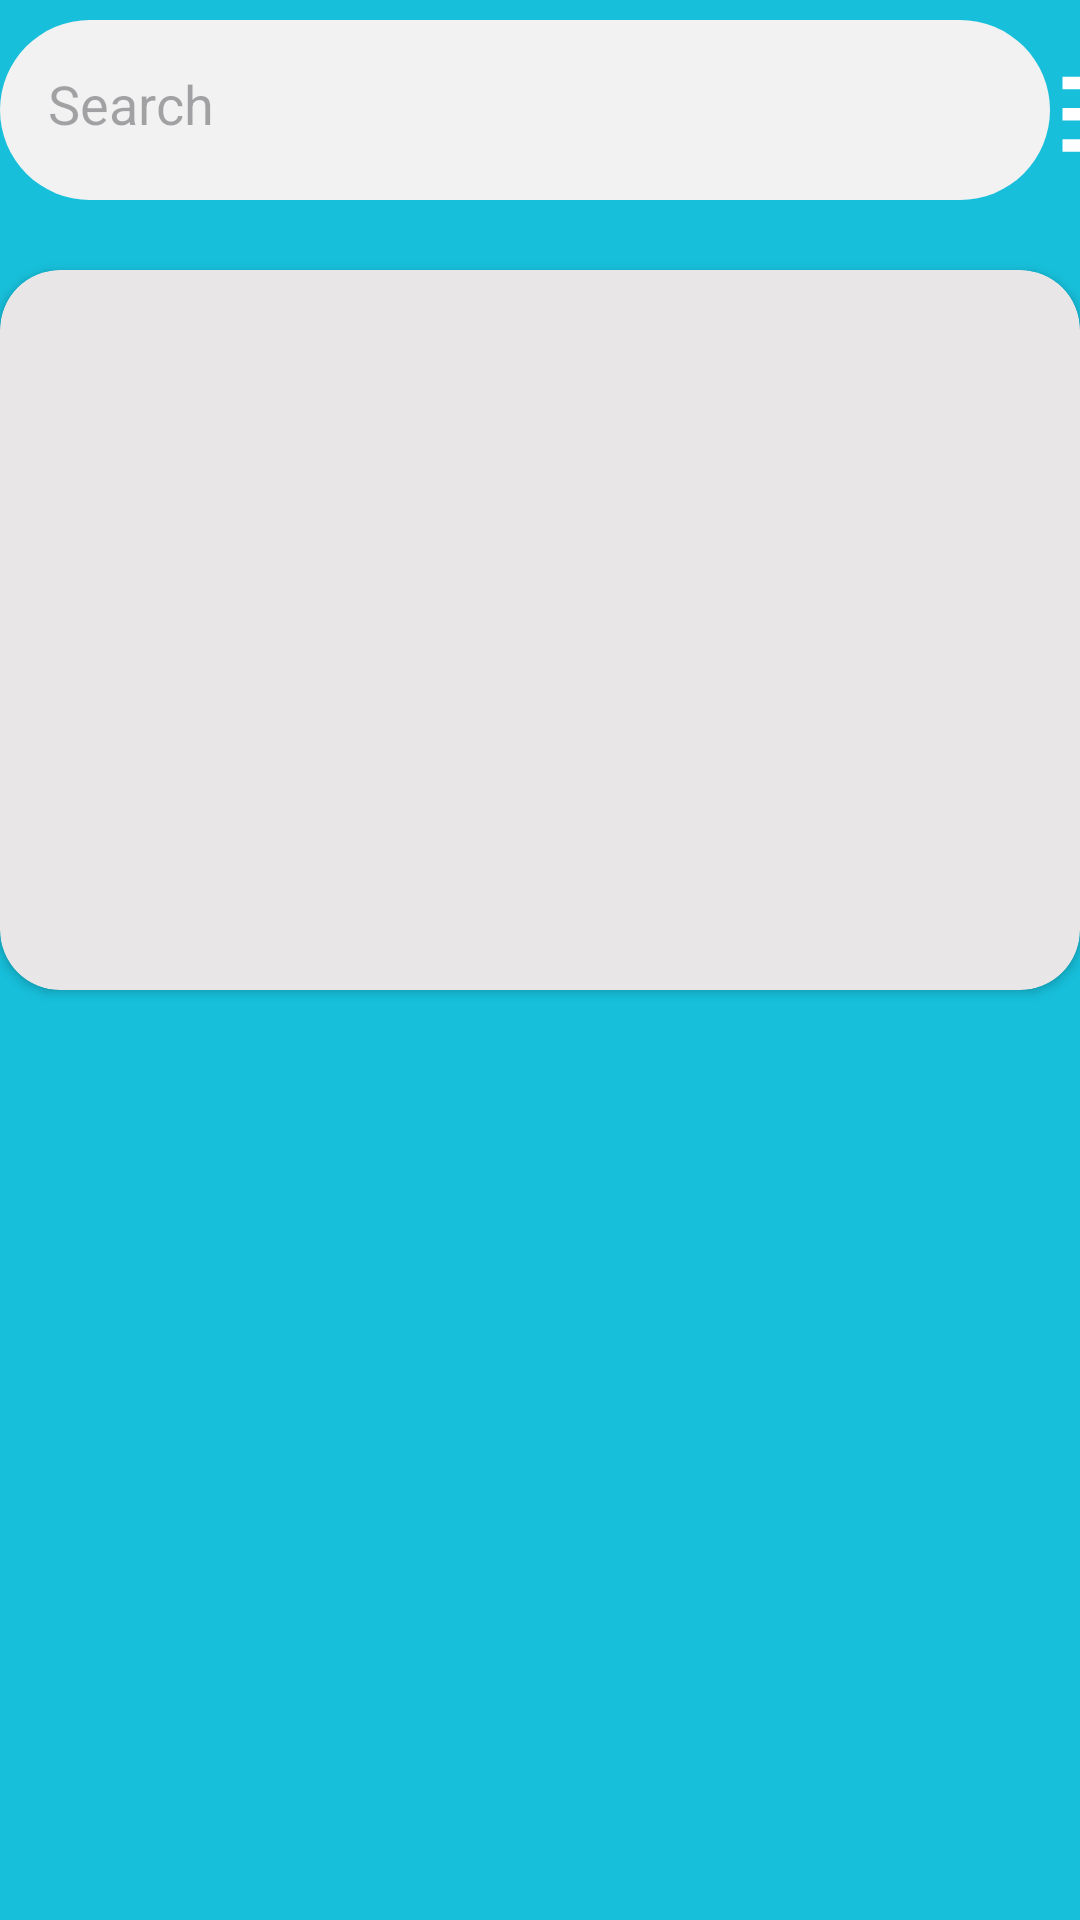

Reconstruct the res/layout file that produces this screen, plus the resources it refers to.
<!-- AndroidManifest.xml: application theme Theme.Barteringapp7 -->
<!-- res/layout/fragment_view_items.xml -->
<?xml version="1.0" encoding="utf-8"?>
<androidx.constraintlayout.widget.ConstraintLayout
    xmlns:android="http://schemas.android.com/apk/res/android"
    xmlns:tools="http://schemas.android.com/tools"
    android:layout_width="match_parent"
    android:layout_height="match_parent"
    xmlns:app="http://schemas.android.com/apk/res-auto"
    android:background="@color/my_primary">



    <ScrollView
        android:layout_width="match_parent"
        android:layout_height="match_parent"
        android:fillViewport="true"
        app:layout_constraintTop_toTopOf="parent"
        app:layout_constraintBottom_toBottomOf="parent"
        app:layout_constraintStart_toStartOf="parent"
        app:layout_constraintEnd_toEndOf="parent">

        <LinearLayout
            android:layout_width="match_parent"
            android:layout_height="wrap_content"
            android:orientation="vertical">

            
            <LinearLayout
                android:id="@+id/linearLayout"
                android:layout_width="match_parent"
                android:layout_height="80dp"
                android:orientation="horizontal"
                android:background="@color/my_primary">

                

                <EditText
                    android:id="@+id/searchEditText"
                    android:layout_width="350dp"
                    android:layout_height="60dp"
                    android:layout_marginTop="20px"
                    android:background="@drawable/rounded_background"
                    android:drawablePadding="8dp"
                    android:hint="Search"
                    android:inputType="text"
                    android:padding="20dp"
                    android:paddingStart="16dp"
                    android:paddingEnd="16dp" />

                <com.google.android.material.imageview.ShapeableImageView
                    android:layout_width="50dp"
                    android:layout_height="70dp"
                    android:src="@drawable/baseline_manage_search_24"
                    android:layout_marginTop="1dp"
                    android:id="@+id/imgAdvancedSearch"

                    />

            </LinearLayout>

            
            <androidx.cardview.widget.CardView
                android:layout_width="match_parent"
                android:layout_height="wrap_content"
                app:cardBackgroundColor="#E8E6E6"
                app:cardCornerRadius="20dp"
                android:layout_marginTop="10dp"
                android:layout_marginBottom="-20dp"

                >

                <androidx.recyclerview.widget.RecyclerView
                    android:id="@+id/RecyclerView"
                    android:layout_width="match_parent"
                    android:layout_height="match_parent"
                    android:layout_margin="20dp"
                    android:layout_marginBottom="-40dp"
                    android:minHeight="200dp"
                />
                <TextView
                    android:id="@+id/emptyView"
                    android:layout_width="match_parent"
                    android:layout_height="wrap_content"
                    android:text="No result for the searched Item"
                    android:visibility="gone"
                    android:textStyle="bold"
                    android:layout_marginTop="16dp"
                    android:layout_marginBottom="16dp"
                    android:gravity="center"
                    android:textSize="16sp" />


            </androidx.cardview.widget.CardView>

        </LinearLayout>

    </ScrollView>

</androidx.constraintlayout.widget.ConstraintLayout>
<!-- resources referenced by this layout -->
<resources>
  <color name="my_primary">#17BFDA</color>
  <!-- drawable baseline_manage_search_24 (drawable) -->
  <vector android:autoMirrored="true" android:height="24dp"
      android:tint="#ffffffff" android:viewportHeight="24"
      android:viewportWidth="24" android:width="24dp" xmlns:android="http://schemas.android.com/apk/res/android">
      <path android:fillColor="@android:color/white" android:pathData="M7,9H2V7h5V9zM7,12H2v2h5V12zM20.59,19l-3.83,-3.83C15.96,15.69 15.02,16 14,16c-2.76,0 -5,-2.24 -5,-5s2.24,-5 5,-5s5,2.24 5,5c0,1.02 -0.31,1.96 -0.83,2.75L22,17.59L20.59,19zM17,11c0,-1.65 -1.35,-3 -3,-3s-3,1.35 -3,3s1.35,3 3,3S17,12.65 17,11zM2,19h10v-2H2V19z"/>
  </vector>
  <!-- drawable rounded_background (drawable) -->
  <?xml version="1.0" encoding="utf-8"?>
  <shape xmlns:android="http://schemas.android.com/apk/res/android"
      android:shape="rectangle">
      <solid android:color="#F2F2F2"/> 
      <corners android:radius="50dp"/> 
  </shape>
  <style name="Theme.Barteringapp7" parent="Base.Theme.Barteringapp7" />
  <style name="Base.Theme.Barteringapp7" parent="Theme.Material3.DayNight.NoActionBar">
  
          <item name="colorPrimary">@color/my_primary</item>
          <item name="colorPrimaryVariant">@color/my_primary</item>
          <item name="colorSecondary">@color/my_secondary</item>
          <item name="colorSecondaryVariant">@color/my_secondary</item>
          
          
      </style>
  <color name="my_secondary">#2BB9CC</color>
</resources>
